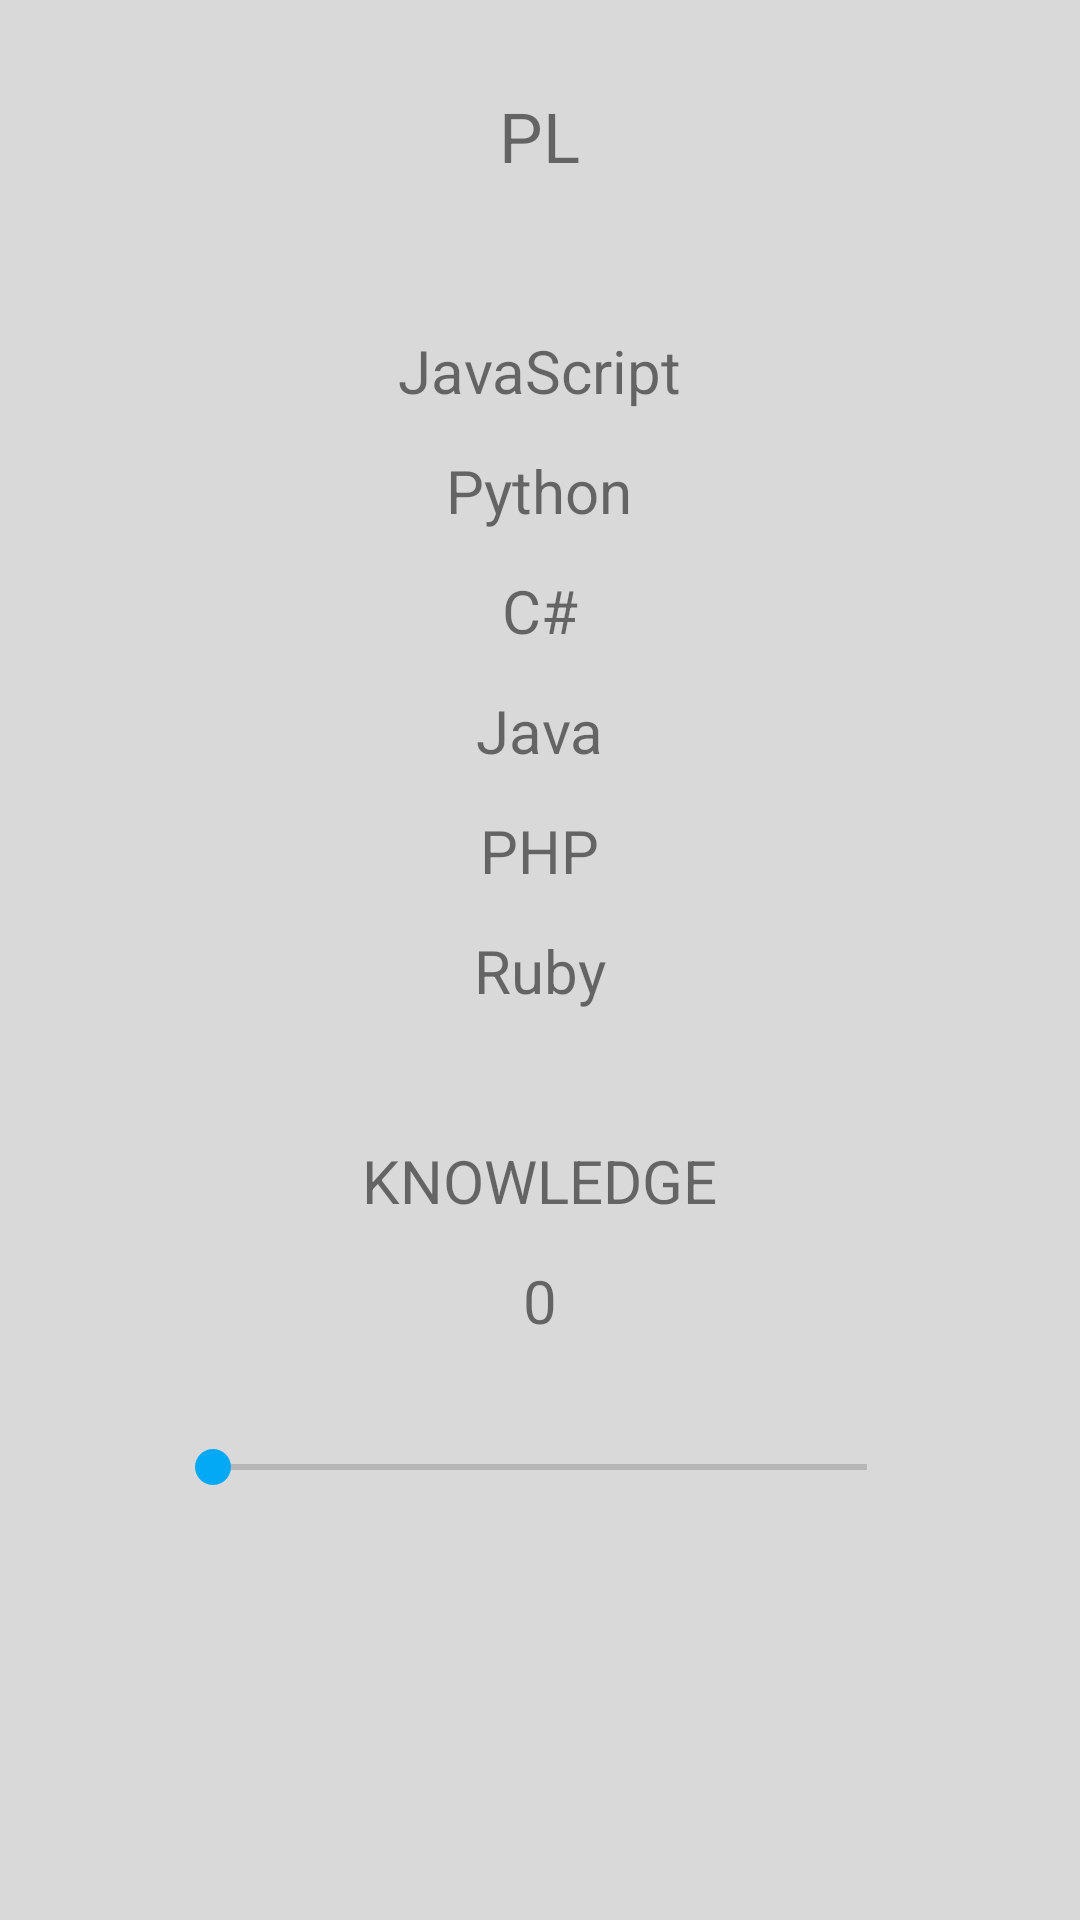

The Android layout XML behind this screen, and the referenced resources:
<!-- AndroidManifest.xml: application theme Theme.TechTree -->
<!-- res/layout/activity_bend_prog_lang.xml -->
<?xml version="1.0" encoding="utf-8"?>
<RelativeLayout xmlns:android="http://schemas.android.com/apk/res/android"
    xmlns:app="http://schemas.android.com/apk/res-auto"
    xmlns:tools="http://schemas.android.com/tools"
    android:layout_width="match_parent"
    android:layout_height="match_parent"
    tools:context=".bEnd_progLang"
    android:background="@color/grey">

    <RelativeLayout
        android:layout_width="match_parent"
        android:layout_height="60dp"
        android:layout_marginTop="30dp">

        <TextView
            android:id="@+id/title"
            android:layout_width="wrap_content"
            android:layout_height="wrap_content"
            android:text="PL"
            android:textSize="23sp"
            android:layout_centerHorizontal="true"/>
    </RelativeLayout>

    <RelativeLayout
        android:layout_width="match_parent"
        android:layout_height="60dp"
        android:layout_marginTop="110dp">

        <TextView
            android:id="@+id/topics1"
            android:layout_width="wrap_content"
            android:layout_height="wrap_content"
            android:text="JavaScript"
            android:textSize="20sp"
            android:layout_centerHorizontal="true"/>
    </RelativeLayout>

    <RelativeLayout
        android:layout_width="match_parent"
        android:layout_height="60dp"
        android:layout_marginTop="150dp">

        <TextView
            android:id="@+id/topics2"
            android:layout_width="wrap_content"
            android:layout_height="wrap_content"
            android:text="Python"
            android:textSize="20sp"
            android:layout_centerHorizontal="true"/>
    </RelativeLayout>

    <RelativeLayout
        android:layout_width="match_parent"
        android:layout_height="60dp"
        android:layout_marginTop="190dp">

        <TextView
            android:id="@+id/topics3"
            android:layout_width="wrap_content"
            android:layout_height="wrap_content"
            android:text="C#"
            android:textSize="20sp"
            android:layout_centerHorizontal="true"/>
    </RelativeLayout>

    <RelativeLayout
        android:layout_width="match_parent"
        android:layout_height="60dp"
        android:layout_marginTop="230dp">

        <TextView
            android:id="@+id/topics4"
            android:layout_width="wrap_content"
            android:layout_height="wrap_content"
            android:text="Java"
            android:textSize="20sp"
            android:layout_centerHorizontal="true"/>
    </RelativeLayout>

    <RelativeLayout
        android:layout_width="match_parent"
        android:layout_height="60dp"
        android:layout_marginTop="270dp">

        <TextView
            android:id="@+id/topics5"
            android:layout_width="wrap_content"
            android:layout_height="wrap_content"
            android:text="PHP"
            android:textSize="20sp"
            android:layout_centerHorizontal="true"/>
    </RelativeLayout>

    <RelativeLayout
        android:layout_width="match_parent"
        android:layout_height="60dp"
        android:layout_marginTop="310dp">

        <TextView
            android:id="@+id/topics6"
            android:layout_width="wrap_content"
            android:layout_height="wrap_content"
            android:text="Ruby"
            android:textSize="20sp"
            android:layout_centerHorizontal="true"/>
    </RelativeLayout>



    <RelativeLayout
        android:layout_width="match_parent"
        android:layout_height="60dp"
        android:layout_marginTop="380dp">

        <TextView
            android:id="@+id/knowledgeText"
            android:layout_width="wrap_content"
            android:layout_height="wrap_content"
            android:text="KNOWLEDGE"
            android:textSize="20sp"
            android:layout_centerHorizontal="true"/>
    </RelativeLayout>

    <RelativeLayout
        android:layout_width="match_parent"
        android:layout_height="30dp"
        android:layout_marginTop="420dp">

        <TextView
            android:id="@+id/b_pLangKnowledgeInt"
            android:layout_width="wrap_content"
            android:layout_height="wrap_content"
            android:text="0"
            android:textSize="20sp"
            android:layout_centerHorizontal="true"/>
    </RelativeLayout>

    <RelativeLayout
        android:layout_width="match_parent"
        android:layout_height="60dp"
        android:layout_marginTop="460dp">

        <SeekBar
            android:id="@+id/b_pLang_knowledge"
            android:layout_width="250dp"
            android:layout_height="wrap_content"
            android:min="0"
            android:max="10"
            android:progress="0"
            android:layout_marginTop="20dp"
            android:thumbTint="@color/blue"
            android:layout_centerHorizontal="true"/>/>
    </RelativeLayout>

</RelativeLayout>
<!-- resources referenced by this layout -->
<resources>
  <color name="blue">#03A9F4</color>
  <color name="grey">#D9D9D9</color>
  <style name="Theme.TechTree" parent="Theme.MaterialComponents.DayNight.NoActionBar">
          
          <item name="colorPrimary">@color/blue</item>
          <item name="colorPrimaryVariant">@color/blue</item>
          <item name="colorOnPrimary">@color/white</item>
          
          <item name="colorSecondary">@color/teal_200</item>
          <item name="colorSecondaryVariant">@color/teal_700</item>
          <item name="colorOnSecondary">@color/black</item>
          
          <item name="android:statusBarColor" tools:targetApi="l">?attr/colorPrimaryVariant</item>
          
      </style>
  <!-- not gathered from this repository: default colours our renderer supplied (Android Studio template values) -->
  <color name="teal_200">#FF03DAC5</color>
  <color name="teal_700">#FF018786</color>
  <color name="black">#FF000000</color>
  <color name="white">#FFFFFFFF</color>
</resources>
